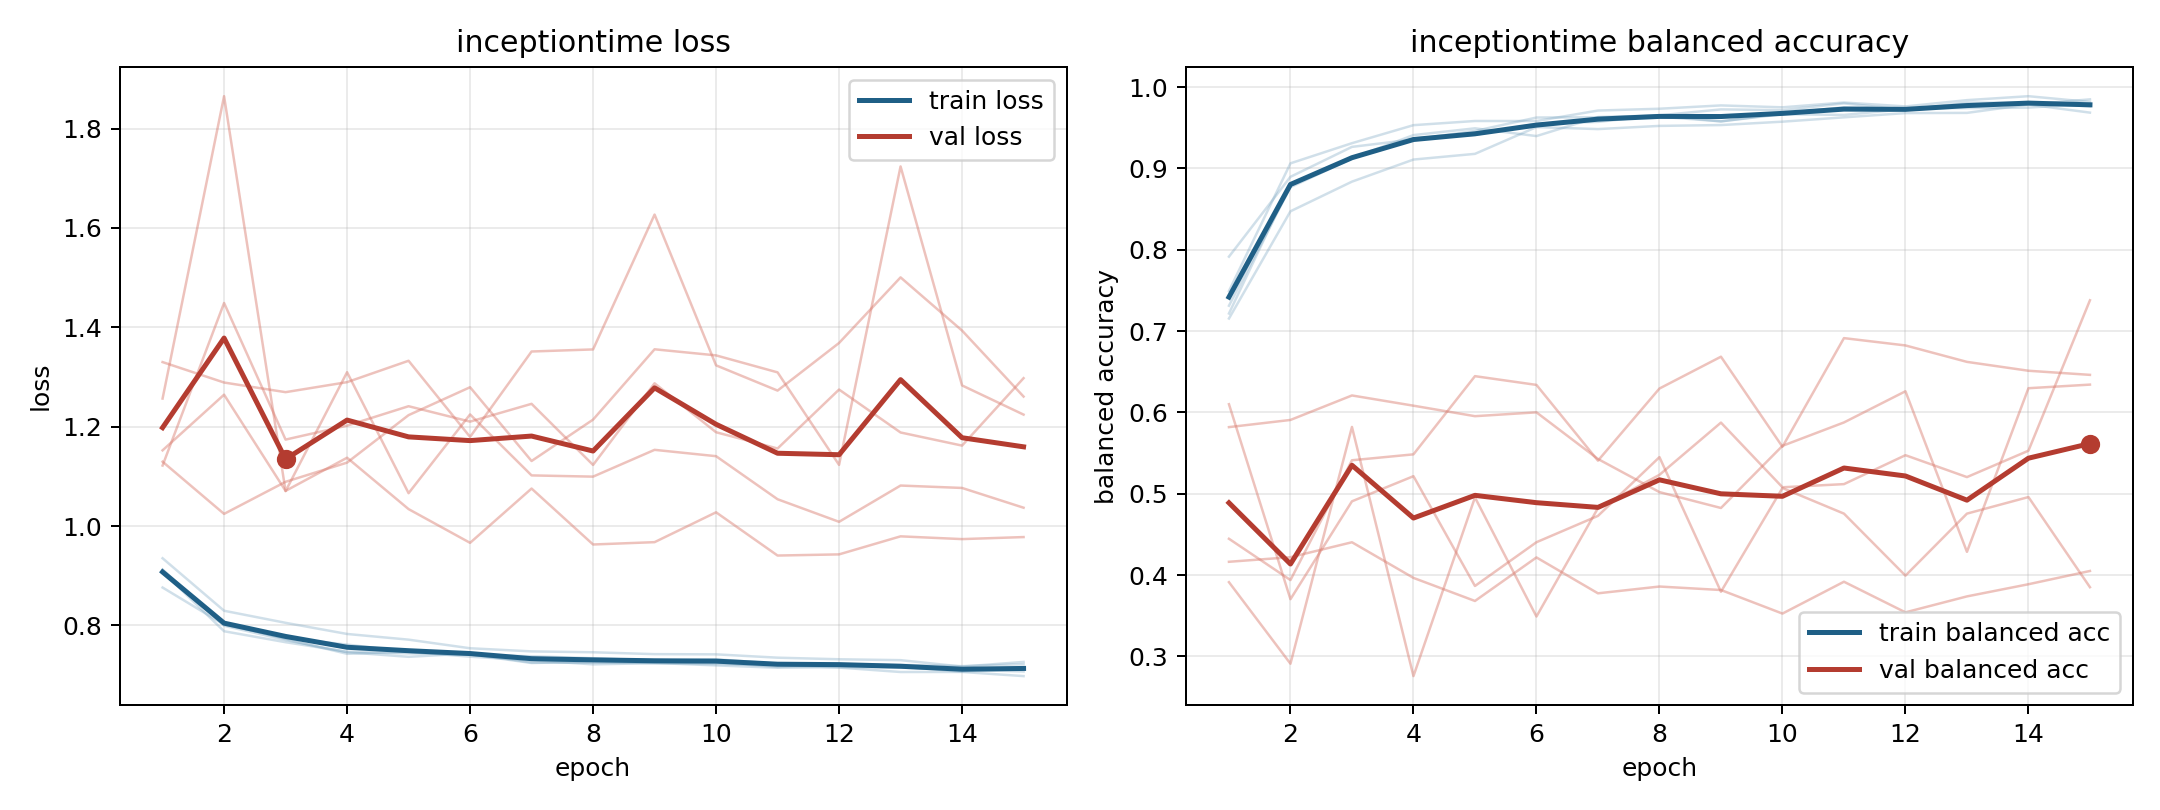

The file beside this chart, header and first rows:
model, fold, epoch, train_loss, train_balanced_accuracy, val_loss, val_balanced_accuracy
inceptiontime, 1, 1, 0.9127, 0.7216, 1.13, 0.5819
inceptiontime, 1, 2, 0.7995, 0.881, 1.025, 0.5907
inceptiontime, 1, 3, 0.7707, 0.9125, 1.089, 0.6208
inceptiontime, 1, 4, 0.7461, 0.9409, 1.128, 0.6082
inceptiontime, 1, 5, 0.7369, 0.9493, 1.223, 0.5953
inceptiontime, 1, 6, 0.7436, 0.9397, 1.279, 0.6
inceptiontime, 1, 7, 0.7255, 0.9631, 1.131, 0.5427
inceptiontime, 1, 8, 0.7249, 0.9636, 1.214, 0.502
inceptiontime, 1, 9, 0.7246, 0.9578, 1.356, 0.4824
inceptiontime, 1, 10, 0.7196, 0.9674, 1.344, 0.5588
inceptiontime, 1, 11, 0.7149, 0.9751, 1.309, 0.5876
inceptiontime, 1, 12, 0.7161, 0.9737, 1.123, 0.6259
inceptiontime, 1, 13, 0.7152, 0.9741, 1.724, 0.4285
inceptiontime, 1, 14, 0.7112, 0.9747, 1.283, 0.6297
inceptiontime, 1, 15, 0.7074, 0.9794, 1.224, 0.6341
inceptiontime, 2, 1, 0.9084, 0.7492, 1.122, 0.61
inceptiontime, 2, 2, 0.7884, 0.9062, 1.449, 0.3703
inceptiontime, 2, 3, 0.7663, 0.931, 1.174, 0.4906
inceptiontime, 2, 4, 0.7472, 0.9531, 1.202, 0.5215
inceptiontime, 2, 5, 0.7438, 0.9583, 1.241, 0.3865
inceptiontime, 2, 6, 0.7417, 0.9582, 1.21, 0.4403
inceptiontime, 2, 7, 0.7245, 0.9711, 1.246, 0.4727
inceptiontime, 2, 8, 0.7271, 0.9733, 1.123, 0.545
inceptiontime, 2, 9, 0.7243, 0.9774, 1.287, 0.3794
inceptiontime, 2, 10, 0.7255, 0.9751, 1.189, 0.507
inceptiontime, 2, 11, 0.7166, 0.981, 1.156, 0.4755
inceptiontime, 2, 12, 0.72, 0.9762, 1.275, 0.3992
inceptiontime, 2, 13, 0.7172, 0.9839, 1.188, 0.4755
inceptiontime, 2, 14, 0.7069, 0.9888, 1.162, 0.4959
inceptiontime, 2, 15, 0.7133, 0.9817, 1.298, 0.385
inceptiontime, 3, 1, 0.9353, 0.7154, 1.152, 0.4446
inceptiontime, 3, 2, 0.8296, 0.8472, 1.264, 0.3938
inceptiontime, 3, 3, 0.8053, 0.8837, 1.071, 0.5411
inceptiontime, 3, 4, 0.7829, 0.9108, 1.138, 0.5484
inceptiontime, 3, 5, 0.7715, 0.9179, 1.034, 0.6445
inceptiontime, 3, 6, 0.7541, 0.9508, 0.9663, 0.6338
inceptiontime, 3, 7, 0.7478, 0.9483, 1.076, 0.5406
inceptiontime, 3, 8, 0.7461, 0.9522, 0.963, 0.6293
inceptiontime, 3, 9, 0.7423, 0.9533, 0.9677, 0.6684
inceptiontime, 3, 10, 0.7419, 0.9574, 1.028, 0.5577
inceptiontime, 3, 11, 0.7352, 0.9627, 0.9407, 0.6913
inceptiontime, 3, 12, 0.732, 0.968, 0.9431, 0.6823
inceptiontime, 3, 13, 0.7302, 0.9682, 0.9794, 0.6621
inceptiontime, 3, 14, 0.7172, 0.9786, 0.9738, 0.6512
inceptiontime, 3, 15, 0.7266, 0.9686, 0.9779, 0.6461
inceptiontime, 4, 1, 0.8764, 0.7914, 1.33, 0.4163
inceptiontime, 4, 2, 0.8017, 0.8896, 1.289, 0.4219
inceptiontime, 4, 3, 0.7746, 0.9264, 1.27, 0.4403
inceptiontime, 4, 4, 0.7615, 0.9356, 1.29, 0.3965
inceptiontime, 4, 5, 0.747, 0.946, 1.333, 0.3681
inceptiontime, 4, 6, 0.7409, 0.9625, 1.179, 0.4216
inceptiontime, 4, 7, 0.738, 0.9629, 1.351, 0.3775
inceptiontime, 4, 8, 0.7341, 0.9652, 1.356, 0.3859
inceptiontime, 4, 9, 0.7293, 0.9725, 1.627, 0.3816
inceptiontime, 4, 10, 0.7319, 0.9716, 1.324, 0.3526
inceptiontime, 4, 11, 0.723, 0.9799, 1.273, 0.3918
inceptiontime, 4, 12, 0.7224, 0.9721, 1.369, 0.3541
inceptiontime, 4, 13, 0.7206, 0.9808, 1.501, 0.3737
inceptiontime, 4, 14, 0.7181, 0.9807, 1.393, 0.3887
inceptiontime, 4, 15, 0.722, 0.9763, 1.261, 0.405
... 15 more rows
